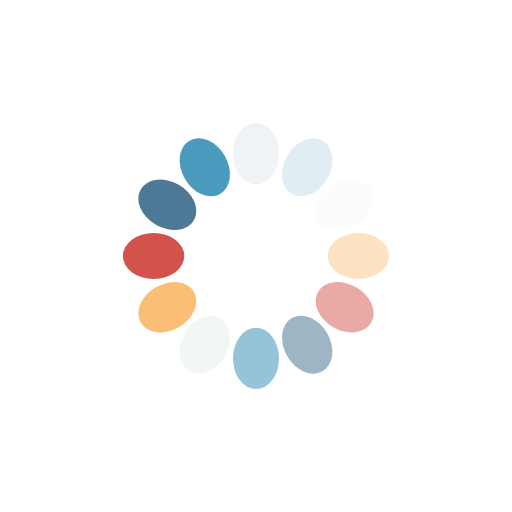
t = 0.00 s
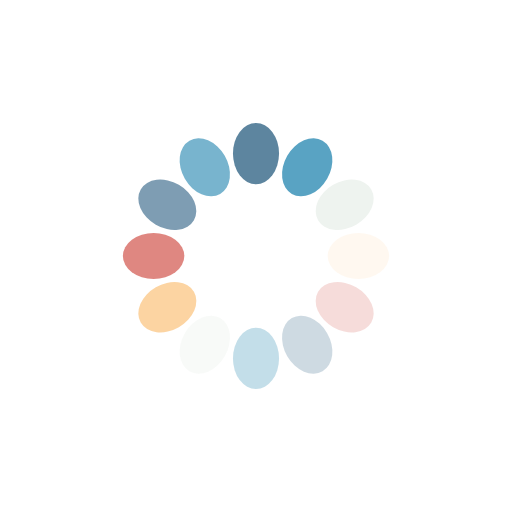
t = 0.25 s
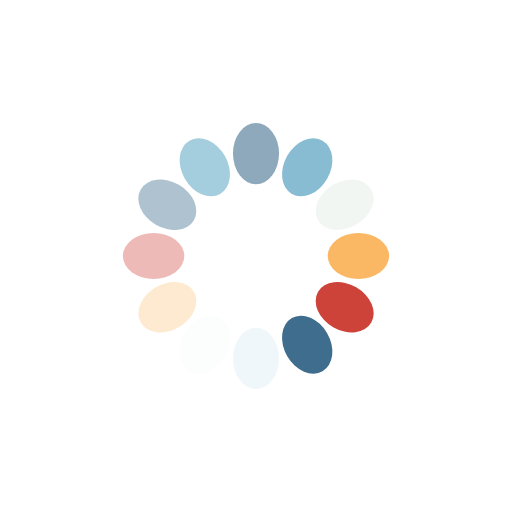
t = 0.50 s
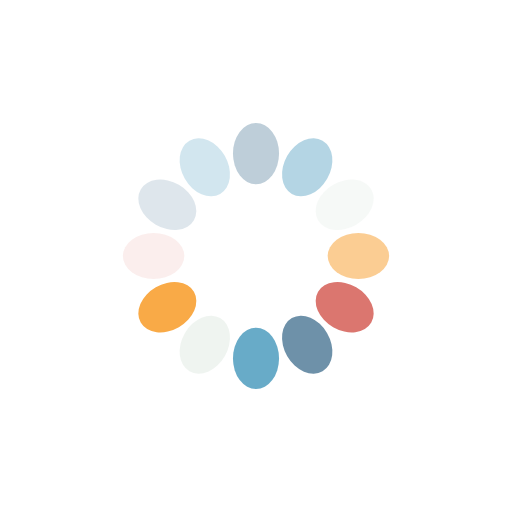
t = 0.75 s

The animated SVG that drew these frames (rendered in a browser with its animation timeline set to each time). Animation: 12 SMIL elements (animate=12); one cycle of 1.00 s, repeats indefinitely.

<?xml version="1.0" encoding="utf-8"?>
<svg xmlns="http://www.w3.org/2000/svg" xmlns:xlink="http://www.w3.org/1999/xlink" style="margin: auto; display: block; shape-rendering: auto;" width="200px" height="200px" viewBox="0 0 100 100" preserveAspectRatio="xMidYMid">
<g transform="rotate(0 50 50)">
  <rect x="45.5" y="24" rx="4.5" ry="6" width="9" height="12" fill="#3e6d8d">
    <animate attributeName="opacity" values="1;0" keyTimes="0;1" dur="1s" begin="-0.9166666666666666s" repeatCount="indefinite"></animate>
  </rect>
</g><g transform="rotate(30 50 50)">
  <rect x="45.5" y="24" rx="4.5" ry="6" width="9" height="12" fill="#4b9bbe">
    <animate attributeName="opacity" values="1;0" keyTimes="0;1" dur="1s" begin="-0.8333333333333334s" repeatCount="indefinite"></animate>
  </rect>
</g><g transform="rotate(60 50 50)">
  <rect x="45.5" y="24" rx="4.5" ry="6" width="9" height="12" fill="#eef3ef">
    <animate attributeName="opacity" values="1;0" keyTimes="0;1" dur="1s" begin="-0.75s" repeatCount="indefinite"></animate>
  </rect>
</g><g transform="rotate(90 50 50)">
  <rect x="45.5" y="24" rx="4.5" ry="6" width="9" height="12" fill="#f9aa47">
    <animate attributeName="opacity" values="1;0" keyTimes="0;1" dur="1s" begin="-0.6666666666666666s" repeatCount="indefinite"></animate>
  </rect>
</g><g transform="rotate(120 50 50)">
  <rect x="45.5" y="24" rx="4.5" ry="6" width="9" height="12" fill="#c93228">
    <animate attributeName="opacity" values="1;0" keyTimes="0;1" dur="1s" begin="-0.5833333333333334s" repeatCount="indefinite"></animate>
  </rect>
</g><g transform="rotate(150 50 50)">
  <rect x="45.5" y="24" rx="4.5" ry="6" width="9" height="12" fill="#3e6d8d">
    <animate attributeName="opacity" values="1;0" keyTimes="0;1" dur="1s" begin="-0.5s" repeatCount="indefinite"></animate>
  </rect>
</g><g transform="rotate(180 50 50)">
  <rect x="45.5" y="24" rx="4.5" ry="6" width="9" height="12" fill="#4b9bbe">
    <animate attributeName="opacity" values="1;0" keyTimes="0;1" dur="1s" begin="-0.4166666666666667s" repeatCount="indefinite"></animate>
  </rect>
</g><g transform="rotate(210 50 50)">
  <rect x="45.5" y="24" rx="4.5" ry="6" width="9" height="12" fill="#eef3ef">
    <animate attributeName="opacity" values="1;0" keyTimes="0;1" dur="1s" begin="-0.3333333333333333s" repeatCount="indefinite"></animate>
  </rect>
</g><g transform="rotate(240 50 50)">
  <rect x="45.5" y="24" rx="4.5" ry="6" width="9" height="12" fill="#f9aa47">
    <animate attributeName="opacity" values="1;0" keyTimes="0;1" dur="1s" begin="-0.25s" repeatCount="indefinite"></animate>
  </rect>
</g><g transform="rotate(270 50 50)">
  <rect x="45.5" y="24" rx="4.5" ry="6" width="9" height="12" fill="#c93228">
    <animate attributeName="opacity" values="1;0" keyTimes="0;1" dur="1s" begin="-0.16666666666666666s" repeatCount="indefinite"></animate>
  </rect>
</g><g transform="rotate(300 50 50)">
  <rect x="45.5" y="24" rx="4.5" ry="6" width="9" height="12" fill="#3e6d8d">
    <animate attributeName="opacity" values="1;0" keyTimes="0;1" dur="1s" begin="-0.08333333333333333s" repeatCount="indefinite"></animate>
  </rect>
</g><g transform="rotate(330 50 50)">
  <rect x="45.5" y="24" rx="4.5" ry="6" width="9" height="12" fill="#4b9bbe">
    <animate attributeName="opacity" values="1;0" keyTimes="0;1" dur="1s" begin="0s" repeatCount="indefinite"></animate>
  </rect>
</g>
<!-- [ldio] generated by https://loading.io/ --></svg>
